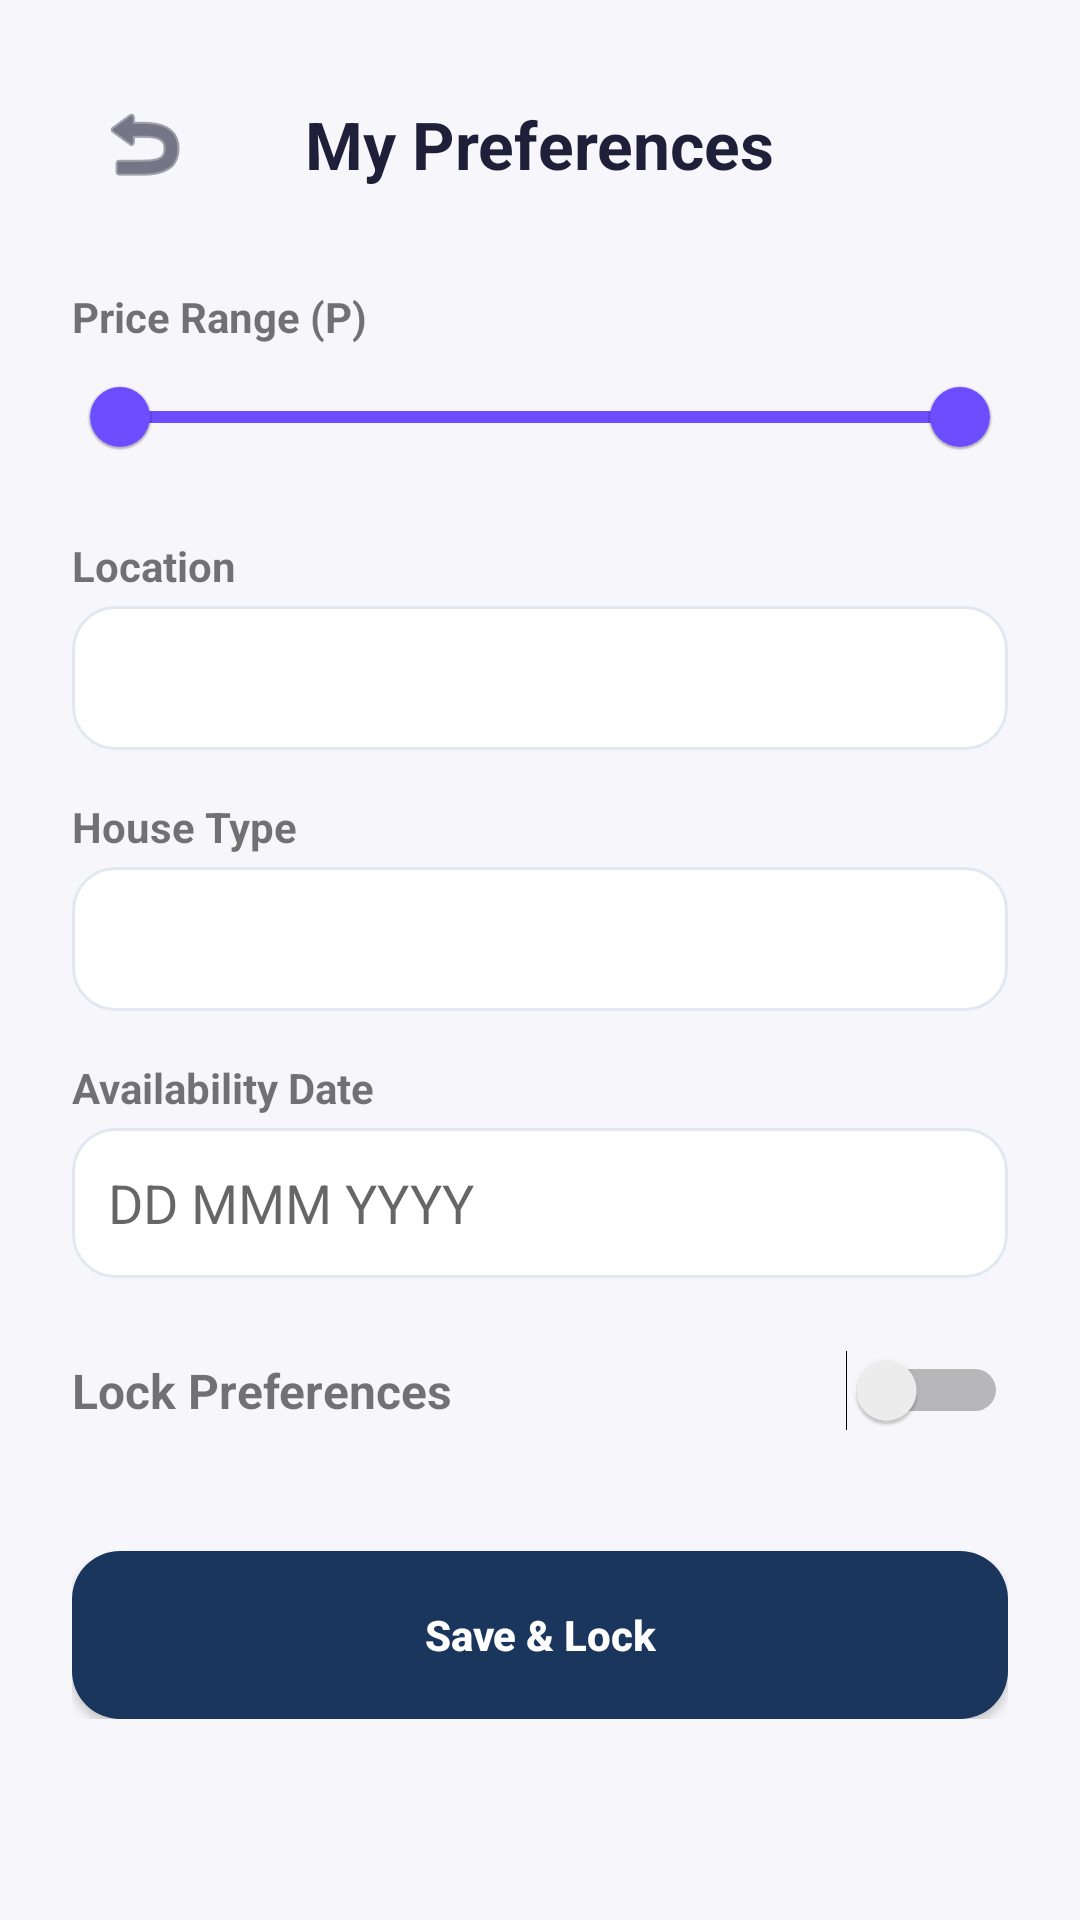

Android layout source for this screen:
<!-- AndroidManifest.xml: application theme Theme.Habita -->
<!-- res/layout/activity_preferences.xml -->
<?xml version="1.0" encoding="utf-8"?>
<LinearLayout xmlns:android="http://schemas.android.com/apk/res/android"
    xmlns:app="http://schemas.android.com/apk/res-auto"
    android:layout_width="match_parent"
    android:layout_height="match_parent"
    android:orientation="vertical"
    android:background="#F7F7FB"
    android:padding="24dp">

    <RelativeLayout
        android:layout_width="match_parent"
        android:layout_height="wrap_content">
        <ImageButton
            android:id="@+id/btnBack"
            android:layout_width="48dp"
            android:layout_height="48dp"
            android:background="?attr/selectableItemBackgroundBorderless"
            android:src="@android:drawable/ic_menu_revert"
            app:tint="#1F1F39"
            android:contentDescription="Back" />
        <TextView
            android:layout_width="wrap_content"
            android:layout_height="wrap_content"
            android:layout_centerInParent="true"
            android:text="My Preferences"
            android:textSize="22sp"
            android:textStyle="bold"
            android:textColor="#1F1F39" />
    </RelativeLayout>

    <ScrollView
        android:layout_width="match_parent"
        android:layout_height="0dp"
        android:layout_weight="1"
        android:layout_marginTop="24dp">

        <LinearLayout
            android:layout_width="match_parent"
            android:layout_height="wrap_content"
            android:orientation="vertical">

            <TextView
                android:layout_width="wrap_content"
                android:layout_height="wrap_content"
                android:text="@string/price_range_label"
                android:textStyle="bold" />

            <com.google.android.material.slider.RangeSlider
                android:id="@+id/priceRangeSliderPref"
                android:layout_width="match_parent"
                android:layout_height="wrap_content"
                android:valueFrom="0"
                android:valueTo="10000"
                app:values="@array/initial_price_values" />

            <TextView
                android:layout_width="wrap_content"
                android:layout_height="wrap_content"
                android:layout_marginTop="16dp"
                android:text="@string/location_label"
                android:textStyle="bold" />

            <Spinner
                android:id="@+id/locationSpinnerPref"
                android:layout_width="match_parent"
                android:layout_height="48dp"
                android:layout_marginTop="4dp"
                android:background="@drawable/bg_input" />

            <TextView
                android:layout_width="wrap_content"
                android:layout_height="wrap_content"
                android:layout_marginTop="16dp"
                android:text="@string/house_type_label"
                android:textStyle="bold" />

            <Spinner
                android:id="@+id/houseTypeSpinnerPref"
                android:layout_width="match_parent"
                android:layout_height="48dp"
                android:layout_marginTop="4dp"
                android:background="@drawable/bg_input" />

            <TextView
                android:layout_width="wrap_content"
                android:layout_height="wrap_content"
                android:layout_marginTop="16dp"
                android:text="Availability Date"
                android:textStyle="bold" />

            <EditText
                android:id="@+id/etPreferredDate"
                android:layout_width="match_parent"
                android:layout_height="50dp"
                android:layout_marginTop="4dp"
                android:background="@drawable/bg_input"
                android:padding="12dp"
                android:hint="DD MMM YYYY"
                android:focusable="false"
                android:clickable="true" />

            <LinearLayout
                android:layout_width="match_parent"
                android:layout_height="wrap_content"
                android:orientation="horizontal"
                android:layout_marginTop="24dp"
                android:gravity="center_vertical">

                <TextView
                    android:layout_width="0dp"
                    android:layout_height="wrap_content"
                    android:layout_weight="1"
                    android:text="Lock Preferences"
                    android:textSize="16sp"
                    android:textStyle="bold" />

                <Switch
                    android:id="@+id/switchLockPref"
                    android:layout_width="wrap_content"
                    android:layout_height="wrap_content" />
            </LinearLayout>

            <Button
                android:id="@+id/btnSavePrefPage"
                android:layout_width="match_parent"
                android:layout_height="56dp"
                android:layout_marginTop="40dp"
                android:background="@drawable/bg_primary_button"
                android:text="Save &amp; Lock"
                android:textAllCaps="false"
                android:textColor="#FFFFFF"
                android:textStyle="bold" />

        </LinearLayout>
    </ScrollView>

</LinearLayout>
<!-- resources referenced by this layout -->
<resources>
  <array name="initial_price_values">
          <item>0</item>
          <item>10000</item>
      </array>
  <!-- drawable bg_input (drawable) -->
  <shape xmlns:android="http://schemas.android.com/apk/res/android">
      <solid android:color="@color/bg_surface" />
      <corners android:radius="14dp" />
      <stroke android:width="1dp" android:color="@color/divider" />
      <padding android:left="14dp" android:right="14dp" android:top="12dp" android:bottom="12dp" />
  </shape>
  <!-- drawable bg_primary_button (drawable) -->
  <shape xmlns:android="http://schemas.android.com/apk/res/android">
      <solid android:color="@color/color_primary" />
      <corners android:radius="16dp" />
  </shape>
  <string name="house_type_label">House Type</string>
  <string name="location_label">Location</string>
  <string name="price_range_label">Price Range (P)</string>
  <style name="Theme.Habita" parent="Theme.MaterialComponents.Light.NoActionBar">
          
          <item name="colorPrimary">#6C4DFF</item>
          <item name="colorPrimaryVariant">#583ED9</item>
          <item name="colorOnPrimary">#FFFFFF</item>
  
          
          <item name="colorSecondary">#2ECC71</item>
          <item name="colorSecondaryVariant">#27AE60</item>
          <item name="colorOnSecondary">#FFFFFF</item>
  
          
          <item name="android:windowBackground">#F7F7FB</item>
          <item name="colorOnBackground">#1F1F39</item>
          <item name="colorSurface">#FFFFFF</item>
          <item name="colorOnSurface">#1F1F39</item>
          <item name="colorError">#FF4D4D</item>
  
          
          <item name="android:statusBarColor">#FFFFFF</item>
          <item name="android:windowLightStatusBar">true</item>
      </style>
  <color name="bg_surface">#FFFFFF</color>
  <color name="divider">#E2E8F0</color>
  <color name="color_primary">#1A365D</color>
</resources>
